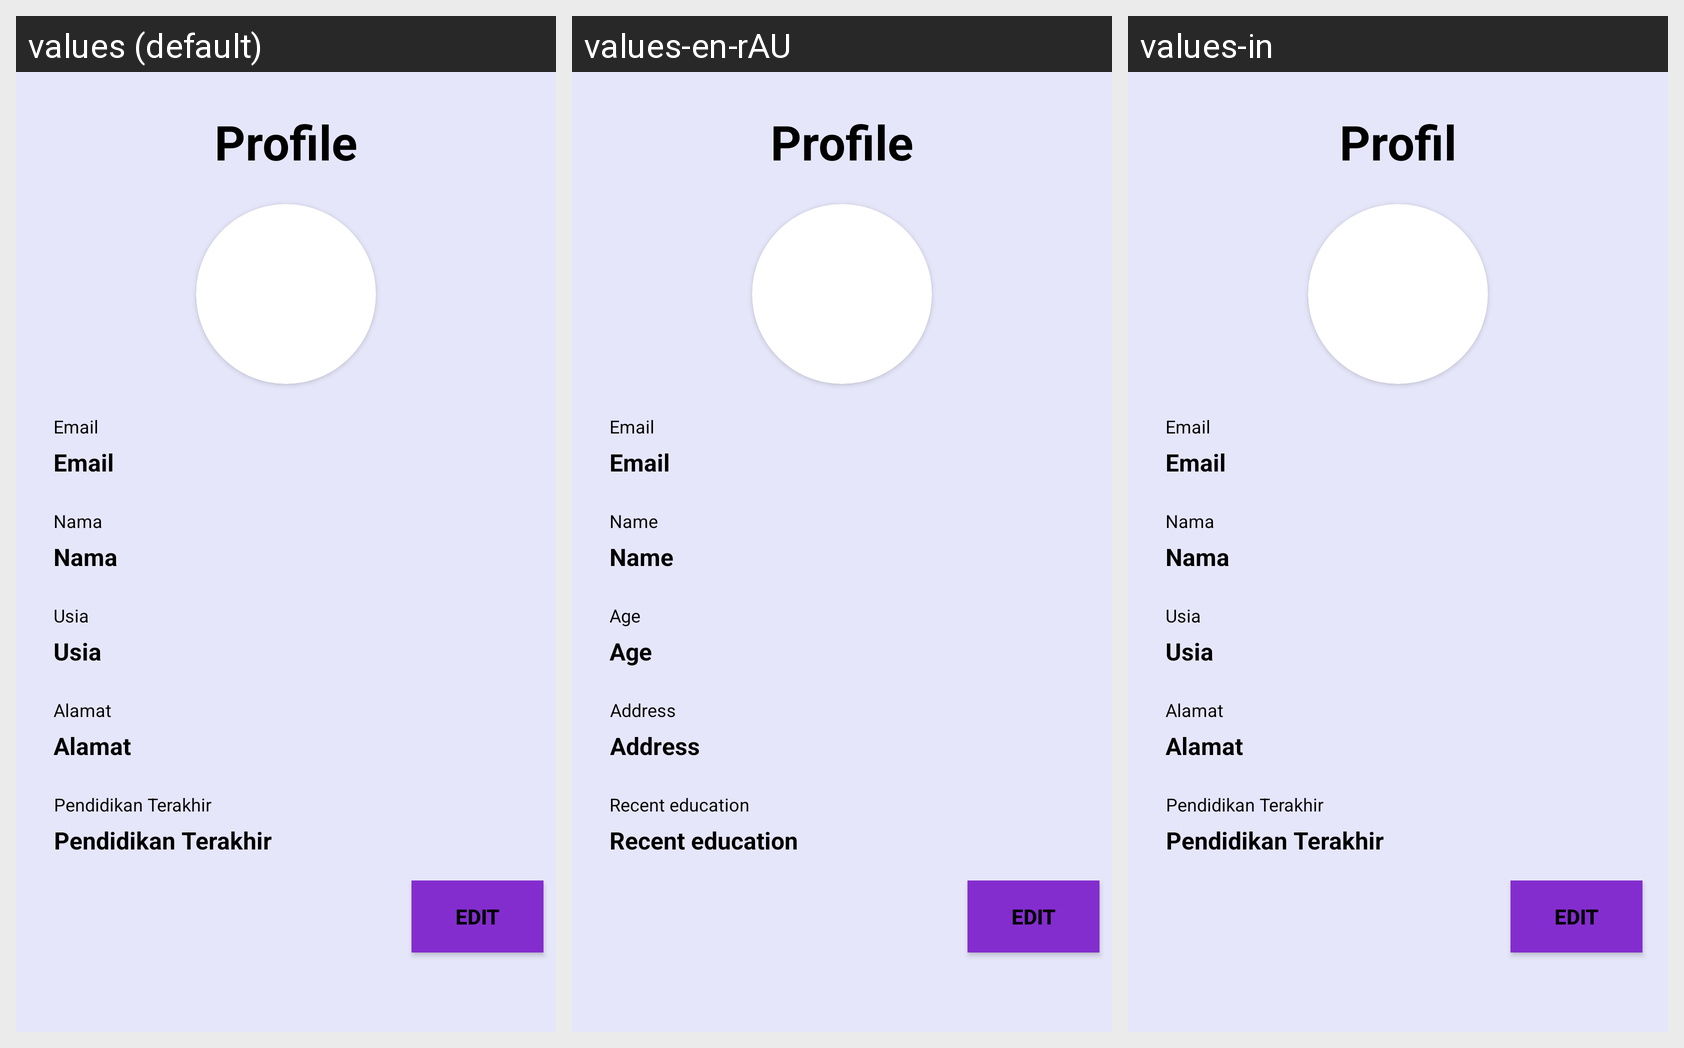

Translations of the strings shown on this Android screen, per locale in the grid:
Android screen res/layout/activity_profile.xml rendered under 3 locales, left to right: values (default), values-en-rAU, values-in. Device: Nexus 5 (rendered at 1080×1920; each locale shown at half size, 540×960, under a caption strip naming it); theme Base.Theme.New.
Strings drawn on this screen, with the default value and each locale's value (text and hints the layout hard-codes, and strings that could not be matched under every locale, appear in the picture but are not listed):

Profile
  values: Profile
  values-en-rAU: Profile
  values-in: Profil

Email
  values: Email
  values-en-rAU: Email
  values-in: Email

Nama
  values: Nama
  values-en-rAU: Name
  values-in: Nama

Usia
  values: Usia
  values-en-rAU: Age
  values-in: Usia

Alamat
  values: Alamat
  values-en-rAU: Address
  values-in: Alamat

Pendidikanterakhir
  values: Pendidikan Terakhir
  values-en-rAU: Recent education
  values-in: Pendidikan Terakhir

btnEdit
  values: EDIT
  values-en-rAU: EDIT  [not translated; the default value is used]
  values-in: EDIT  [not translated; the default value is used]
